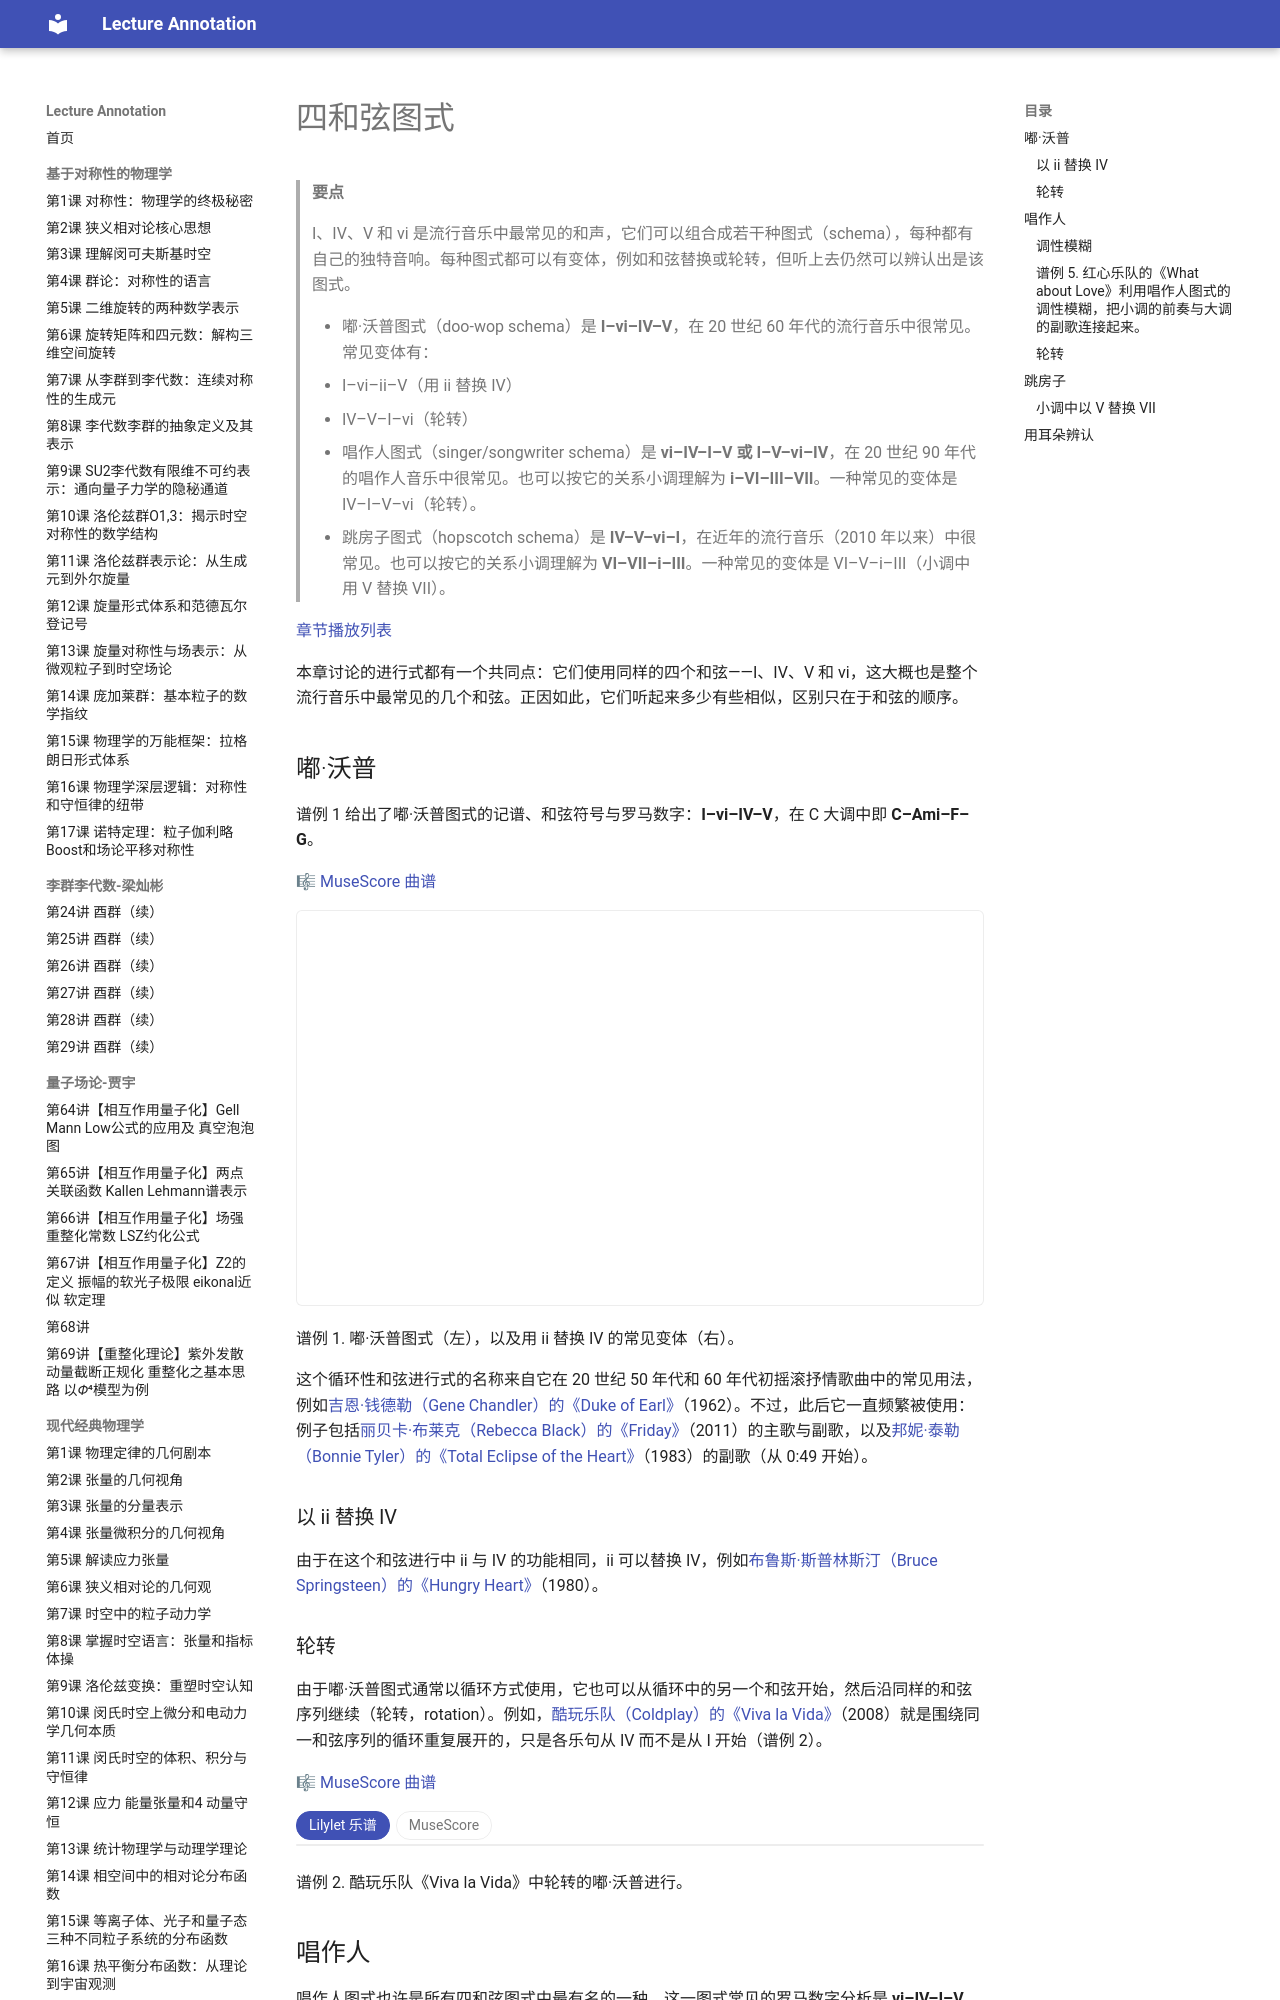

repository: k-l-lambda/lecture-annotation · page: ebooks/omt-v2/07-popular-music/10-4-chord-schemas/index.html · generator: mkdocs

---
title: "四和弦图式"
slug: "4-chord-schemas"
source: "https://viva.pressbooks.pub/openmusictheory/chapter/4-chord-schemas/"
authors: ["Bryn Hughes", "Megan Lavengood"]
license: "CC BY-SA 4.0"
modified: "2026-04-06"
---

# 四和弦图式

> **要点**
>
> I、IV、V 和 vi 是流行音乐中最常见的和声，它们可以组合成若干种图式（schema），每种都有自己的独特音响。每种图式都可以有变体，例如和弦替换或轮转，但听上去仍然可以辨认出是该图式。
>
> - 嘟·沃普图式（doo-wop schema）是 **I–vi–IV–V**，在 20 世纪 60 年代的流行音乐中很常见。常见变体有：
> 	- I–vi–ii–V（用 ii 替换 IV）
> 	- IV–V–I–vi（轮转）
> - 唱作人图式（singer/songwriter schema）是 **vi–IV–I–V 或 I–V–vi–IV**，在 20 世纪 90 年代的唱作人音乐中很常见。也可以按它的关系小调理解为 **i–VI–III–VII**。一种常见的变体是 IV–I–V–vi（轮转）。
> - 跳房子图式（hopscotch schema）是 **IV–V–vi–I**，在近年的流行音乐（2010 年以来）中很常见。也可以按它的关系小调理解为 **VI–VII–i–III**。一种常见的变体是 VI–V–i–III（小调中用 V 替换 VII）。

[章节播放列表](https://open.spotify.com/playlist/6rmP1CniCruvA0LpUAAvSh?si=-moG_aRGTwqZyQEH5EeDnw)

本章讨论的进行式都有一个共同点：它们使用同样的四个和弦——I、IV、V 和 vi，这大概也是整个流行音乐中最常见的几个和弦。正因如此，它们听起来多少有些相似，区别只在于和弦的顺序。

## 嘟·沃普 {#doo-wop}

谱例 1 给出了嘟·沃普图式的记谱、和弦符号与罗马数字：**I–vi–IV–V**，在 C 大调中即 **C–Ami–F–G**。

🎼 [MuseScore 曲谱](https://musescore.com/user/32728834/scores/25136911)

<!-- embed-begin: https://musescore.com/user/32728834/scores/25136911 -->
<div class="omt-embed omt-embed-musescore"><iframe src="https://musescore.com/user/32728834/scores/25136911/embed" title="MuseScore" loading="lazy" style="height: 394px" allow="autoplay; fullscreen" allowfullscreen></iframe></div>
<!-- embed-end -->

谱例 1. 嘟·沃普图式（左），以及用 ii 替换 IV 的常见变体（右）。

这个循环性和弦进行式的名称来自它在 20 世纪 50 年代和 60 年代初摇滚抒情歌曲中的常见用法，例如[吉恩·钱德勒（Gene Chandler）的《Duke of Earl》](https://open.spotify.com/track/6Hy22YDN9HJMRlJP1LwnJy?si=fv7w9yseRUe2hs8V0dHRDQ)（1962）。不过，此后它一直频繁被使用：例子包括[丽贝卡·布莱克（Rebecca Black）的《Friday》](https://open.spotify.com/track/4fK6E2UywZTJIa5kWnCD6x?si=5FDAmsoETiO6ZQzg4CWYBg)（2011）的主歌与副歌，以及[邦妮·泰勒（Bonnie Tyler）的《Total Eclipse of the Heart》](https://open.spotify.com/track/5prTs2HAw2G4idHZyeFp8o?si=3SEREINnQcafYPKou2UheQ)（1983）的副歌（从 0:49 开始）。

### 以 ii 替换 IV

由于在这个和弦进行中 ii 与 IV 的功能相同，ii 可以替换 IV，例如[布鲁斯·斯普林斯汀（Bruce Springsteen）的《Hungry Heart》](https://open.spotify.com/track/1KsI8NEeAna8ZIdojI3FiT?si=2862410efe0b44e3)（1980）。

### 轮转

由于嘟·沃普图式通常以循环方式使用，它也可以从循环中的另一个和弦开始，然后沿同样的和弦序列继续（轮转，rotation）。例如，[酷玩乐队（Coldplay）的《Viva la Vida》](https://open.spotify.com/track/1mea3bSkSGXuIRvnydlB5b?si=KEtSstrNRJCd0S5M3ocGbg)（2008）就是围绕同一和弦序列的循环重复展开的，只是各乐句从 IV 而不是从 I 开始（谱例 2）。

🎼 [MuseScore 曲谱](https://musescore.com/user/32728834/scores/5769536)

<!-- embed-begin: https://musescore.com/user/32728834/scores/5769536 -->
<div class="omt-switch" data-omt-switch>
<div class="omt-switch-bar" role="tablist"><button type="button" role="tab" aria-selected="true" data-pane="lilylet">Lilylet 乐谱</button><button type="button" role="tab" aria-selected="false" data-pane="musescore">MuseScore</button></div>
<div class="omt-switch-pane" role="tabpanel" data-pane="lilylet" markdown="1">

```lyl.play
[staves "{-}"]

\staff "1" \key af \major \numericTimeSignature \time 4/4 \partial 2. \clef "bass" c8 c4 s8 c4 \\
\staff "2" \clef "bass" r2 r4 | %1

\staff "1" c2. df8[ bf8~] \\
\staff "2" df,4 df4 df4 df8[ ef8] | %2

\staff "1" bf4 r4 r8 bf4 bf,8 \\
\staff "2" r8 ef,8 r8 ef8 ef4 ef4 | %3

\staff "1" bf4 bf8[ af8] c4 ef,8[ f8] \\
\staff "2" af,4 af4 af4 af8[ f8] | %4

\staff "1" r8 c8[ c8 c8] c8[ c8] c4 \\
\staff "2" r8 f,,8 r8 f8 f4 f4 | %5
```

</div>
<div class="omt-switch-pane omt-embed omt-embed-musescore" role="tabpanel" data-pane="musescore" hidden><iframe data-src="https://musescore.com/user/32728834/scores/5769536/embed" title="MuseScore" loading="lazy" style="height: 394px" allow="autoplay; fullscreen" allowfullscreen></iframe></div>
</div>
<!-- embed-end -->

谱例 2. 酷玩乐队《Viva la Vida》中轮转的嘟·沃普进行。

## 唱作人 {#singer-songwriter}

唱作人图式也许是所有四和弦图式中最有名的一种。这一图式常见的罗马数字分析是 **vi–IV–I–V**，在 C 大调中即 **Ami–F–C–G**，但以 I 开始的轮转也极为常见。此外，两种轮转都可以理解为主调是大调主音，也可以是关系小调主音。这一点通过谱例 3 最容易理解。

🎼 [MuseScore 曲谱](https://musescore.com/user/32728834/scores/5769538)

<!-- embed-begin: https://musescore.com/user/32728834/scores/5769538 -->
<div class="omt-switch" data-omt-switch>
<div class="omt-switch-bar" role="tablist"><button type="button" role="tab" aria-selected="true" data-pane="lilylet">Lilylet 乐谱</button><button type="button" role="tab" aria-selected="false" data-pane="musescore">MuseScore</button></div>
<div class="omt-switch-pane" role="tabpanel" data-pane="lilylet" markdown="1">

```lyl.play
[staves "{-}"]

\staff "1" \key c \major \omit Score.TimeSignature \numericTimeSignature \time 4/4 \clef "treble" <e a c>1 \\
\staff "2" \clef "bass" a1 | %1

\staff "1" <f a c>1 \\
\staff "2" f,1 | %2

\staff "1" <e g c>1 \\
\staff "2" c,1 | %3

\staff "1" <d g b>1 \\
\staff "2" g1 | %4

\staff "1" <e g c>1 \\
\staff "2" c,1 | %5

\staff "1" <d g b>1 \\
\staff "2" g1 | %6

\staff "1" <e a c>1 \\
\staff "2" a1 | %7

\staff "1" <f a c>1 \\
\staff "2" f,1 | %8
```

</div>
<div class="omt-switch-pane omt-embed omt-embed-musescore" role="tabpanel" data-pane="musescore" hidden><iframe data-src="https://musescore.com/user/32728834/scores/5769538/embed" title="MuseScore" loading="lazy" style="height: 394px" allow="autoplay; fullscreen" allowfullscreen></iframe></div>
</div>
<!-- embed-end -->

谱例 3. 唱作人图式的两种常见轮转。

与 20 世纪 50 年代的嘟·沃普一样，这也是一个四和弦的循环性进行。它已经存在了一段时间，可见于多种音乐风格，但从 20 世纪 90 年代中期起，随着[莎拉·麦克拉克兰（Sarah McLachlan）](https://open.spotify.com/track/3ozomn4PrGEKEuusxX2HpC?si=I-sIVNHSSdmZrZ0AlSRATg)、[珠儿（Jewel）](https://open.spotify.com/track/3pPyv196sOJrbZdNiVNYCA?si=JKYMFqAxRO6s2X8fCXb-Jg)和[琼·奥斯本（Joan Osborne）](https://open.spotify.com/track/39aRmixB9qNtCU2t8BmsC1?si=INzr4Z_0Ro-ZLhQxR8YpKw)等唱作人的使用，它变得越来越常见。
